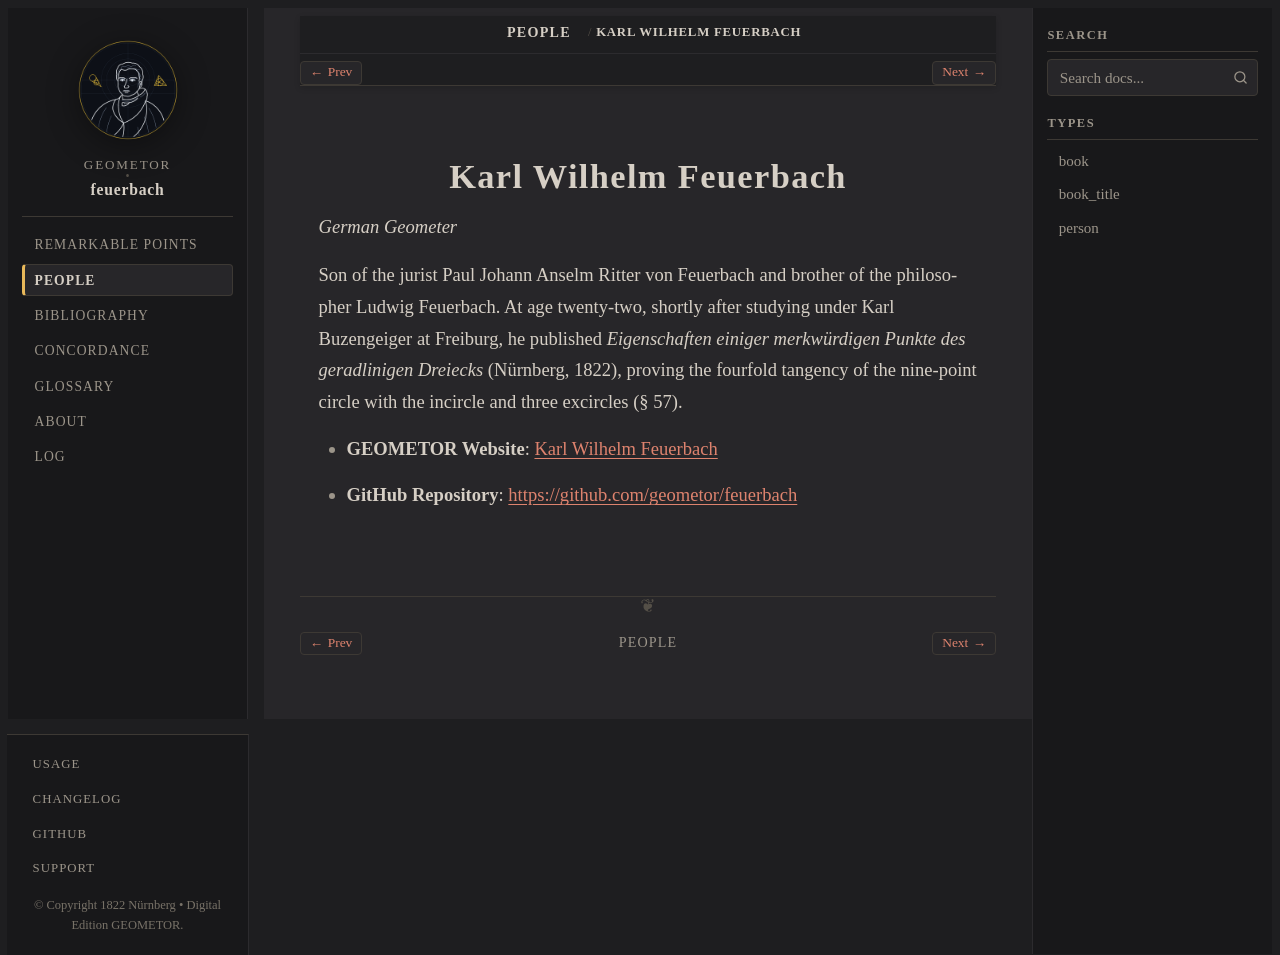

repository: geometor/feuerbach · page: people/feuerbach.html · generator: sphinx

:type: person
:death_year: 1834
:death_label: 1834
:lifespan: 1800 – 1834
:site_url: https://geometor.github.io/feuerbach/
:github_url: https://github.com/geometor/feuerbach
:excerpt: German Geometer

.. _person-feuerbach:

Karl Wilhelm Feuerbach
======================

*German Geometer*

Son of the jurist Paul Johann Anselm Ritter von Feuerbach and brother of the philosopher Ludwig Feuerbach. At age twenty-two, shortly after studying under Karl Buzengeiger at Freiburg, he published *Eigenschaften einiger merkwürdigen Punkte des geradlinigen Dreiecks* (Nürnberg, 1822), proving the fourfold tangency of the nine-point circle with the incircle and three excircles (§ 57).

* **GEOMETOR Website**: `Karl Wilhelm Feuerbach <https://geometor.github.io/feuerbach/>`_
* **GitHub Repository**: `https://github.com/geometor/feuerbach <https://github.com/geometor/feuerbach>`_
